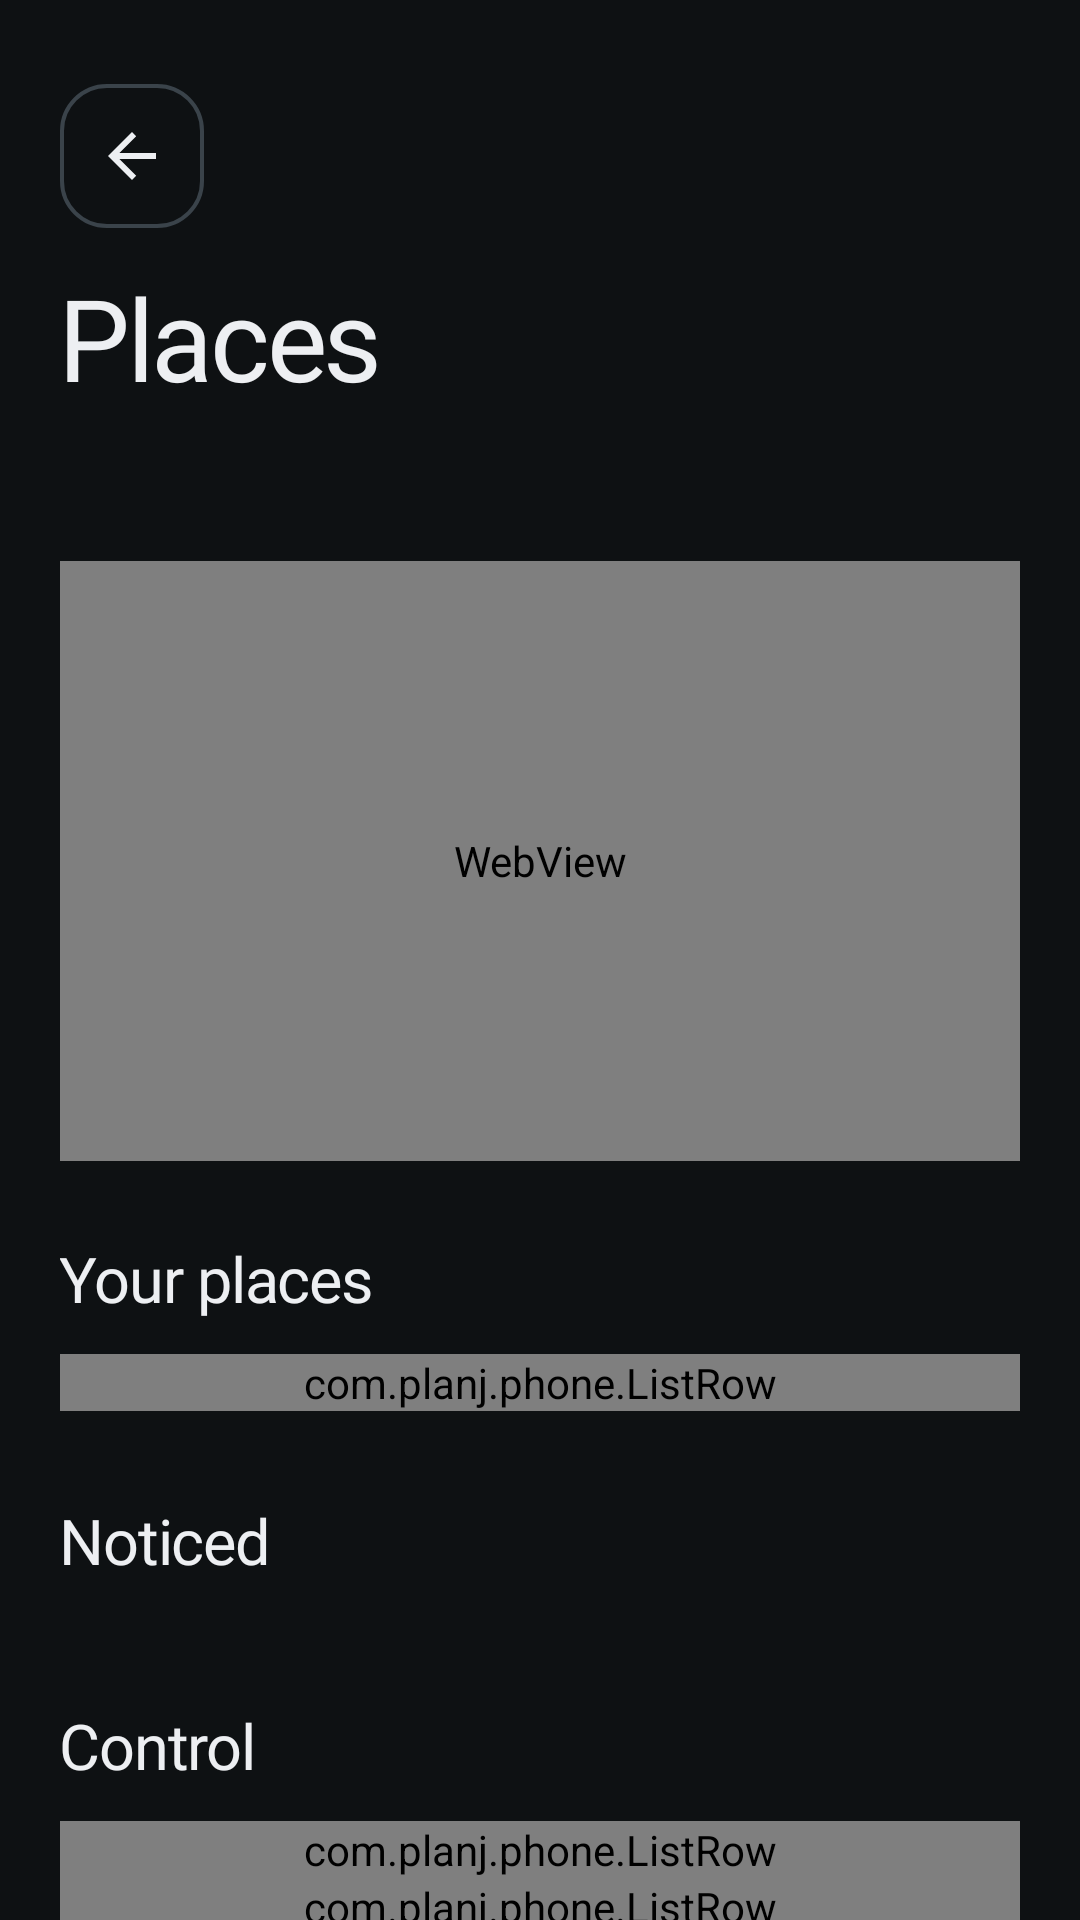

This screen was rendered from an Android layout file. Write that file and the resources it references.
<!-- AndroidManifest.xml: application theme Theme.Planj -->
<!-- res/layout/activity_places.xml -->
<?xml version="1.0" encoding="utf-8"?>
<ScrollView xmlns:android="http://schemas.android.com/apk/res/android"
    xmlns:app="http://schemas.android.com/apk/res-auto"
    android:layout_width="match_parent"
    android:layout_height="match_parent"
    android:fillViewport="true"
    android:fitsSystemWindows="true"
    android:scrollbars="none">

    <LinearLayout style="@style/Page">

        <ImageView
            android:id="@+id/back"
            style="@style/CircleButton"
            android:layout_marginBottom="16dp"
            android:contentDescription="Back"
            android:src="@drawable/ic_back" />

        <TextView
            style="@style/PageTitle"
            android:text="Places" />

        <TextView
            android:id="@+id/summary"
            style="@style/PageSubtitle" />

        
        <FrameLayout
            android:id="@+id/map_card"
            android:layout_width="match_parent"
            android:layout_height="200dp"
            android:layout_marginTop="24dp"
            android:background="@drawable/card_bg">

            <WebView
                android:id="@+id/overview"
                android:layout_width="match_parent"
                android:layout_height="match_parent" />
        </FrameLayout>

        <TextView
            style="@style/Auth.Section"
            android:layout_marginTop="28dp"
            android:text="Your places" />

        <LinearLayout
            android:id="@+id/marked"
            android:layout_width="match_parent"
            android:layout_height="wrap_content"
            android:orientation="vertical" />

        <com.planj.phone.ListRow
            android:id="@+id/row_add"
            android:layout_width="match_parent"
            android:layout_height="wrap_content"
            app:rowChevron="false"
            app:rowIcon="@drawable/ic_add"
            app:rowTitle="Add a place" />

        <TextView
            android:id="@+id/noticed_title"
            style="@style/Auth.Section"
            android:text="Noticed" />

        <LinearLayout
            android:id="@+id/noticed"
            android:layout_width="match_parent"
            android:layout_height="wrap_content"
            android:orientation="vertical" />

        <TextView
            style="@style/Auth.Section"
            android:text="Control" />

        <com.planj.phone.ListRow
            android:id="@+id/row_pause"
            android:layout_width="match_parent"
            android:layout_height="wrap_content"
            app:rowChevron="false"
            app:rowIcon="@drawable/ic_private"
            app:rowTitle="Pause places" />

        <com.planj.phone.ListRow
            android:id="@+id/row_forget"
            android:layout_width="match_parent"
            android:layout_height="wrap_content"
            app:rowChevron="false"
            app:rowIcon="@drawable/ic_trash"
            app:rowTint="@color/bad"
            app:rowTitle="Forget all places" />
    </LinearLayout>
</ScrollView>
<!-- resources referenced by this layout -->
<resources>
  <color name="bad">#E5616B</color>
  <!-- drawable ic_add (drawable) -->
  <?xml version="1.0" encoding="utf-8"?>
  <vector xmlns:android="http://schemas.android.com/apk/res/android" android:width="24dp" android:height="24dp" android:viewportWidth="24" android:viewportHeight="24">
      <path android:fillColor="#FFFFFFFF" android:pathData="M11,5h2v6h6v2h-6v6h-2v-6H5v-2h6V5z" />
  </vector>
  <!-- drawable ic_back (drawable) -->
  <?xml version="1.0" encoding="utf-8"?>
  <vector xmlns:android="http://schemas.android.com/apk/res/android" android:width="24dp" android:height="24dp" android:viewportWidth="24" android:viewportHeight="24">
      <path android:fillColor="#FFFFFFFF" android:pathData="M20,11H7.8l5.6,-5.6L12,4l-8,8 8,8 1.4,-1.4L7.8,13H20v-2z" />
  </vector>
  <!-- drawable ic_trash (drawable) -->
  <?xml version="1.0" encoding="utf-8"?>
  <vector xmlns:android="http://schemas.android.com/apk/res/android" android:width="24dp" android:height="24dp" android:viewportWidth="24" android:viewportHeight="24">
      <path android:fillColor="#FFFFFFFF" android:pathData="M6,19a2,2 0 0,0 2,2h8a2,2 0 0,0 2,-2V7H6v12zM8,9h8v10H8V9zM15.5,4L14.5,3h-5l-1,1H5v2h14V4h-3.5z" />
  </vector>
  <style name="Auth.Section" parent="Heading.Dot">
          <item name="android:layout_marginTop">32dp</item>
          <item name="android:layout_marginBottom">12dp</item>
      </style>
  <style name="CircleButton" parent="">
          <item name="android:layout_width">48dp</item>
          <item name="android:layout_height">48dp</item>
          <item name="android:background">@drawable/btn_circle</item>
          <item name="android:padding">12dp</item>
          <item name="android:scaleType">fitCenter</item>
          <item name="android:tint">@color/text</item>
      </style>
  <style name="Page" parent="">
          <item name="android:layout_width">match_parent</item>
          <item name="android:layout_height">wrap_content</item>
          <item name="android:orientation">vertical</item>
          <item name="android:paddingStart">20dp</item>
          <item name="android:paddingEnd">20dp</item>
          <item name="android:paddingTop">28dp</item>
          <item name="android:paddingBottom">32dp</item>
      </style>
  <style name="PageSubtitle" parent="">
          <item name="android:layout_width">match_parent</item>
          <item name="android:layout_height">wrap_content</item>
          <item name="android:layout_marginTop">6dp</item>
          <item name="android:textColor">@color/muted</item>
          <item name="android:textSize">15sp</item>
      </style>
  <style name="PageTitle" parent="Display.XL" />
  <style name="Heading.Dot">
          <item name="android:drawableStart">@drawable/dot_accent</item>
          <item name="android:drawablePadding">10dp</item>
          <item name="android:gravity">center_vertical</item>
      </style>
  <color name="text">#EDEFF2</color>
  <color name="muted">#9AA3AB</color>
  <style name="Display.XL">
          <item name="android:textSize">38sp</item>
      </style>
  <color name="bg">#0E1113</color>
  <color name="accent">#2EC4B6</color>
  <style name="PageTransitions" parent="@android:style/Animation.Activity">
          <item name="android:activityOpenEnterAnimation">@anim/slide_in_right</item>
          <item name="android:activityOpenExitAnimation">@anim/slide_out_left</item>
          <item name="android:activityCloseEnterAnimation">@anim/slide_in_left</item>
          <item name="android:activityCloseExitAnimation">@anim/slide_out_right</item>
      </style>
  <color name="ripple">#22FFFFFF</color>
  <color name="border_strong">#3A434A</color>
</resources>
